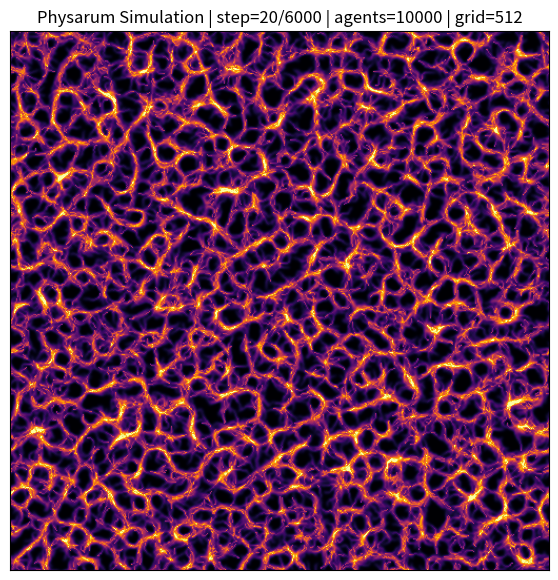

Python code for this plot:
import argparse
from dataclasses import dataclass

import matplotlib.pyplot as plt
import numpy as np
from matplotlib.animation import FuncAnimation


@dataclass
class Config:
    grid_size: int = 512
    agents: int = 10000
    steps: int = 6000
    speed: float = 1.0
    sensor_distance: float = 9.0
    sensor_angle_deg: float = 45.0
    turn_angle_deg: float = 25.0
    deposit: float = 1.0
    decay: float = 0.96
    diffuse: float = 0.22
    interval_ms: int = 20
    updates_per_frame: int = 10
    seed: int | None = 7
    cmap: str = "inferno"
    save: str | None = None


def parse_args() -> Config:
    parser = argparse.ArgumentParser(
        description="Physarum polycephalum style agent-trail simulation"
    )
    parser.add_argument("--grid-size", type=int, default=512, help="Trail map size")
    parser.add_argument("--agents", type=int, default=10000, help="Number of agents")
    parser.add_argument("--steps", type=int, default=6000, help="Total simulation steps")
    parser.add_argument("--speed", type=float, default=1.0, help="Agent movement speed")
    parser.add_argument(
        "--sensor-distance", type=float, default=9.0, help="Distance to sensor probes"
    )
    parser.add_argument(
        "--sensor-angle-deg", type=float, default=45.0, help="Left/right sensor angle"
    )
    parser.add_argument(
        "--turn-angle-deg", type=float, default=25.0, help="Heading change per step"
    )
    parser.add_argument("--deposit", type=float, default=1.0, help="Trail deposit per agent")
    parser.add_argument(
        "--decay", type=float, default=0.96, help="Trail evaporation factor per step"
    )
    parser.add_argument(
        "--diffuse", type=float, default=0.22, help="Local diffusion blend in [0, 1]"
    )
    parser.add_argument(
        "--interval-ms", type=int, default=20, help="Animation frame interval"
    )
    parser.add_argument(
        "--updates-per-frame",
        type=int,
        default=10,
        help="Simulation updates per animation frame",
    )
    parser.add_argument("--seed", type=int, default=7, help="Random seed")
    parser.add_argument(
        "--cmap",
        type=str,
        default="inferno",
        choices=["inferno", "magma", "plasma", "viridis"],
        help="Colormap for trail rendering",
    )
    parser.add_argument(
        "--save",
        type=str,
        default=None,
        help="Optional output path (.gif/.mp4 for animation, other extension for final frame)",
    )
    args = parser.parse_args()

    if args.grid_size < 64:
        raise ValueError("--grid-size must be >= 64")
    if args.agents < 100:
        raise ValueError("--agents must be >= 100")
    if args.steps <= 0:
        raise ValueError("--steps must be > 0")
    if args.speed <= 0:
        raise ValueError("--speed must be > 0")
    if args.sensor_distance <= 0:
        raise ValueError("--sensor-distance must be > 0")
    if not 0.0 < args.decay <= 1.0:
        raise ValueError("--decay must be in (0, 1]")
    if not 0.0 <= args.diffuse <= 1.0:
        raise ValueError("--diffuse must be in [0, 1]")
    if args.interval_ms <= 0:
        raise ValueError("--interval-ms must be > 0")
    if args.updates_per_frame <= 0:
        raise ValueError("--updates-per-frame must be > 0")

    return Config(
        grid_size=args.grid_size,
        agents=args.agents,
        steps=args.steps,
        speed=args.speed,
        sensor_distance=args.sensor_distance,
        sensor_angle_deg=args.sensor_angle_deg,
        turn_angle_deg=args.turn_angle_deg,
        deposit=args.deposit,
        decay=args.decay,
        diffuse=args.diffuse,
        interval_ms=args.interval_ms,
        updates_per_frame=args.updates_per_frame,
        seed=args.seed,
        cmap=args.cmap,
        save=args.save,
    )


class PhysarumSimulation:
    def __init__(self, cfg: Config) -> None:
        self.cfg = cfg
        self.size = cfg.grid_size
        self.rng = np.random.default_rng(cfg.seed)

        self.x = self.rng.uniform(0.0, self.size, size=cfg.agents).astype(np.float32)
        self.y = self.rng.uniform(0.0, self.size, size=cfg.agents).astype(np.float32)
        self.phi = self.rng.uniform(0.0, 2.0 * np.pi, size=cfg.agents).astype(np.float32)
        self.trail = np.zeros((self.size, self.size), dtype=np.float32)

        self.sensor_angle = np.float32(np.deg2rad(cfg.sensor_angle_deg))
        self.turn_angle = np.float32(np.deg2rad(cfg.turn_angle_deg))

        self.step_count = 0

    def _sense(self, angle_offset: float) -> np.ndarray:
        a = self.phi + angle_offset
        sx = (self.x + self.cfg.sensor_distance * np.cos(a)) % self.size
        sy = (self.y + self.cfg.sensor_distance * np.sin(a)) % self.size

        ix = np.floor(sx).astype(np.int32) % self.size
        iy = np.floor(sy).astype(np.int32) % self.size
        return self.trail[iy, ix]

    def _deposit(self) -> None:
        ix = np.floor(self.x).astype(np.int32) % self.size
        iy = np.floor(self.y).astype(np.int32) % self.size
        np.add.at(self.trail, (iy, ix), self.cfg.deposit)

    def _diffuse_and_decay(self) -> None:
        t = self.trail
        neighbor_sum = (
            np.roll(t, 1, axis=0)
            + np.roll(t, -1, axis=0)
            + np.roll(t, 1, axis=1)
            + np.roll(t, -1, axis=1)
            + np.roll(np.roll(t, 1, axis=0), 1, axis=1)
            + np.roll(np.roll(t, 1, axis=0), -1, axis=1)
            + np.roll(np.roll(t, -1, axis=0), 1, axis=1)
            + np.roll(np.roll(t, -1, axis=0), -1, axis=1)
        )
        mean_3x3 = (t + neighbor_sum) / 9.0
        self.trail = ((1.0 - self.cfg.diffuse) * t + self.cfg.diffuse * mean_3x3) * self.cfg.decay

    def step(self) -> None:
        self.x = (self.x + self.cfg.speed * np.cos(self.phi)) % self.size
        self.y = (self.y + self.cfg.speed * np.sin(self.phi)) % self.size

        self._deposit()

        forward = self._sense(0.0)
        left = self._sense(self.sensor_angle)
        right = self._sense(-self.sensor_angle)

        turn_left = (left > forward) & (left > right)
        turn_right = (right > forward) & (right > left)

        self.phi = self.phi + self.turn_angle * turn_left.astype(np.float32)
        self.phi = self.phi - self.turn_angle * turn_right.astype(np.float32)

        ties = (~turn_left) & (~turn_right) & (forward < left) & (forward < right)
        if np.any(ties):
            jitter = self.rng.choice(np.array([-1.0, 1.0], dtype=np.float32), size=int(np.sum(ties)))
            self.phi[ties] += jitter * self.turn_angle * 0.5

        self.phi %= 2.0 * np.pi

        self._diffuse_and_decay()
        self.step_count += 1

    def run_steps(self, n_steps: int) -> None:
        for _ in range(n_steps):
            if self.step_count >= self.cfg.steps:
                break
            self.step()


def make_animation(cfg: Config, sim: PhysarumSimulation) -> tuple[plt.Figure, FuncAnimation]:
    frames = int(np.ceil(cfg.steps / cfg.updates_per_frame))

    fig, ax = plt.subplots(figsize=(7.0, 7.0))
    initial_data = np.log1p(sim.trail)
    image = ax.imshow(initial_data, cmap=cfg.cmap, vmin=0.0, vmax=1.0, animated=True)
    ax.set_xticks([])
    ax.set_yticks([])

    def update(_frame: int):
        sim.run_steps(cfg.updates_per_frame)
        frame_data = np.log1p(sim.trail)
        vmax = float(np.percentile(frame_data, 99.5))
        image.set_data(frame_data)
        image.set_clim(0.0, max(vmax, 1e-6))
        ax.set_title(
            f"Physarum Simulation | step={sim.step_count}/{cfg.steps} | "
            f"agents={cfg.agents} | grid={cfg.grid_size}"
        )
        return [image]

    anim = FuncAnimation(
        fig,
        update,
        frames=frames,
        interval=cfg.interval_ms,
        blit=True,
        repeat=False,
    )
    return fig, anim


def main() -> None:
    cfg = parse_args()
    sim = PhysarumSimulation(cfg)

    print(
        f"Running Physarum with agents={cfg.agents}, grid={cfg.grid_size}, steps={cfg.steps}, "
        f"torus_wrap=True"
    )

    fig, animation = make_animation(cfg, sim)

    if cfg.save:
        lower = cfg.save.lower()
        if lower.endswith(".gif") or lower.endswith(".mp4"):
            animation.save(cfg.save, dpi=120)
            print(f"Saved animation to: {cfg.save}")
        else:
            remaining = cfg.steps - sim.step_count
            if remaining > 0:
                sim.run_steps(remaining)
            final_data = np.log1p(sim.trail)
            vmax = float(np.percentile(final_data, 99.5))
            fig.axes[0].images[0].set_data(final_data)
            fig.axes[0].images[0].set_clim(0.0, max(vmax, 1e-6))
            fig.savefig(cfg.save, dpi=150)
            print(f"Saved final frame to: {cfg.save}")
    else:
        plt.show()


if __name__ == "__main__":
    main()
